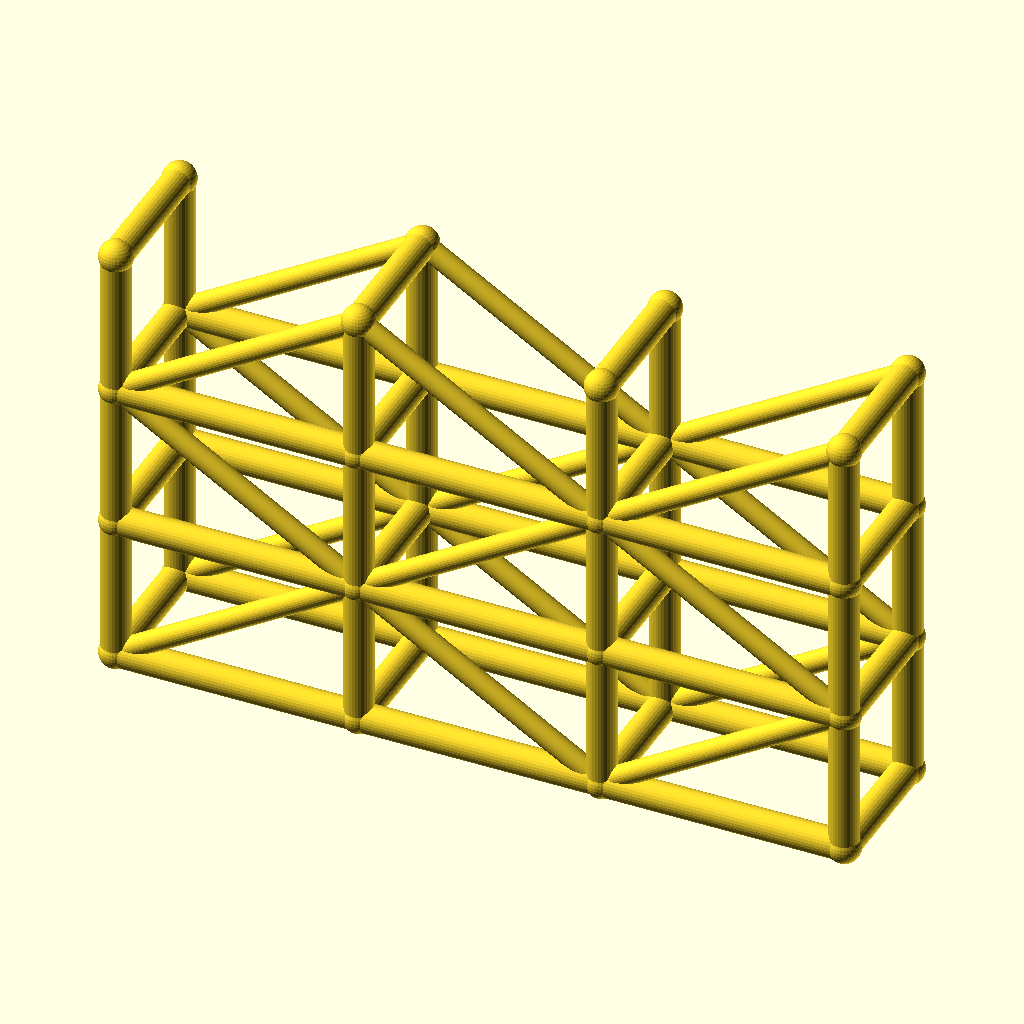
Cell 1: the model at its default parameters.
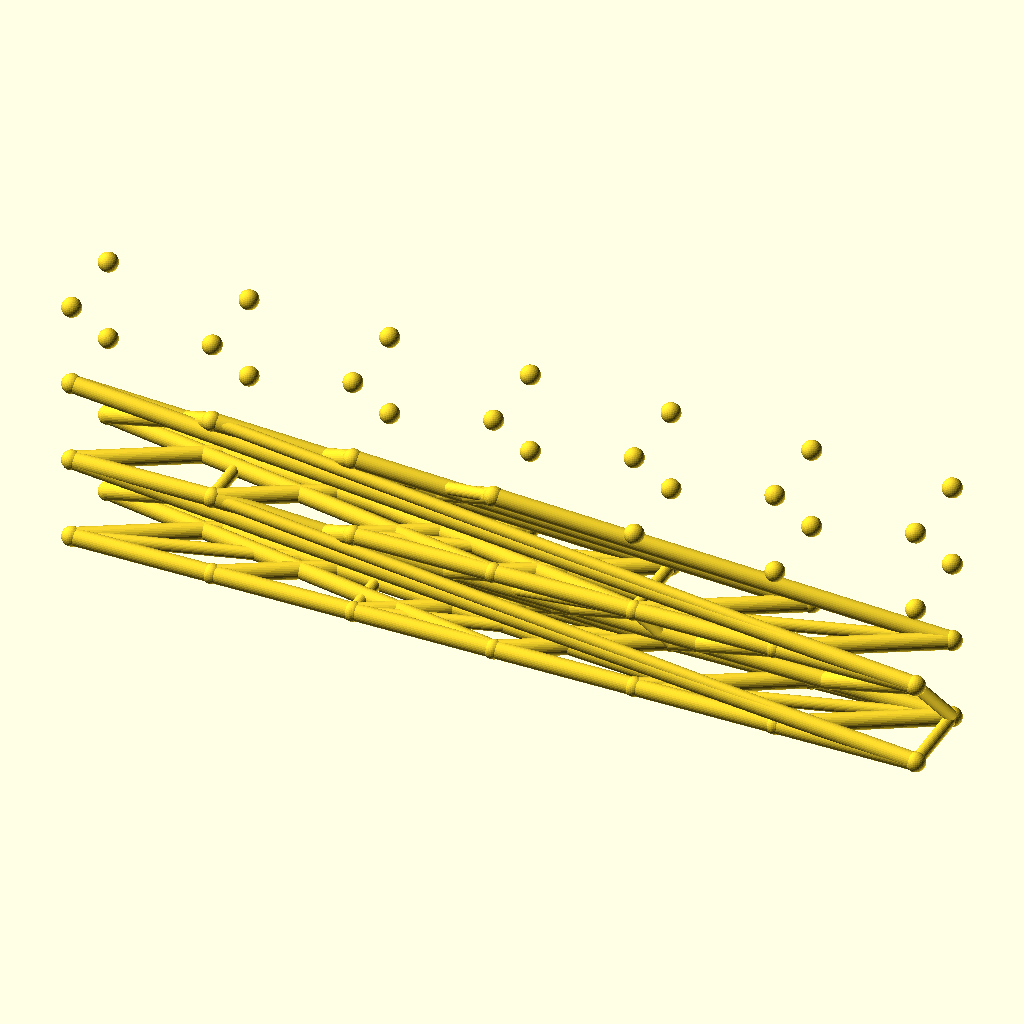
Cell 2: the same model with spans = 6.
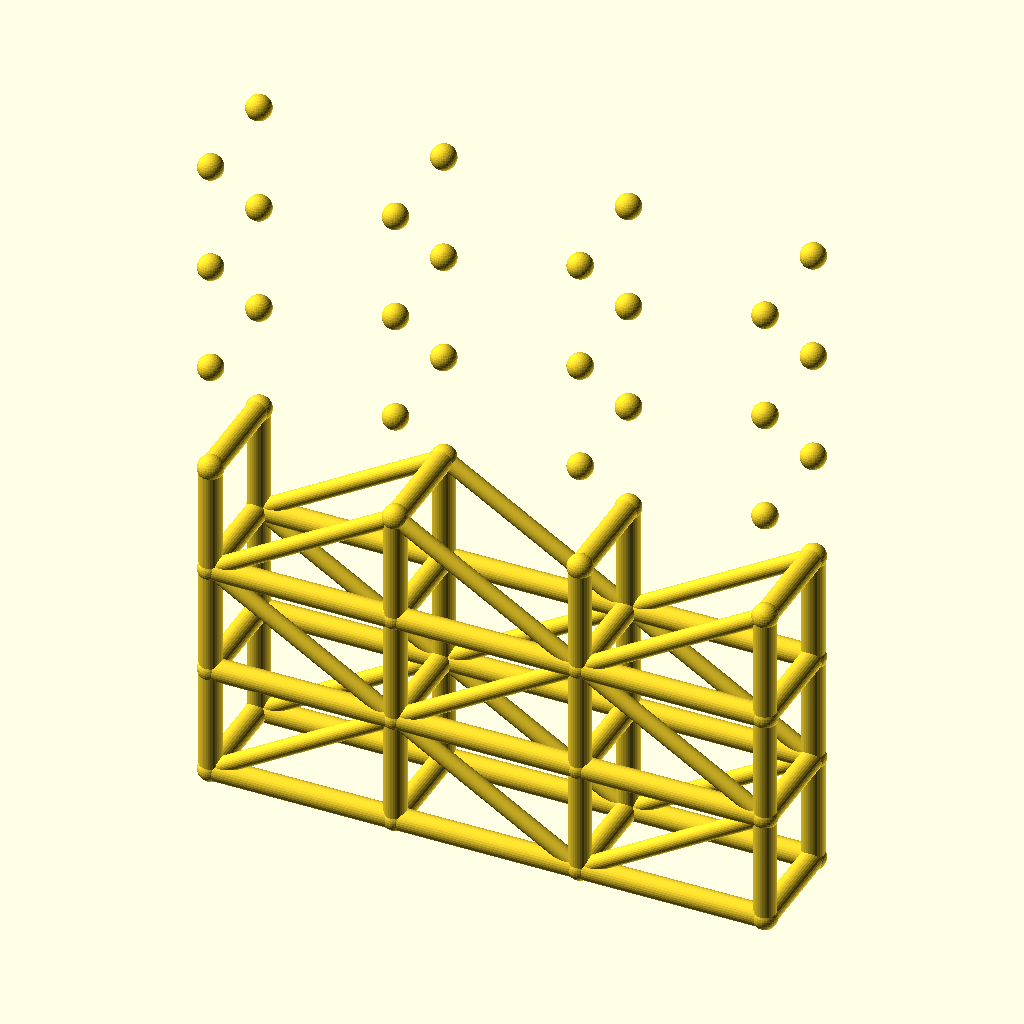
Cell 3: levels = 6 (everything else at default).
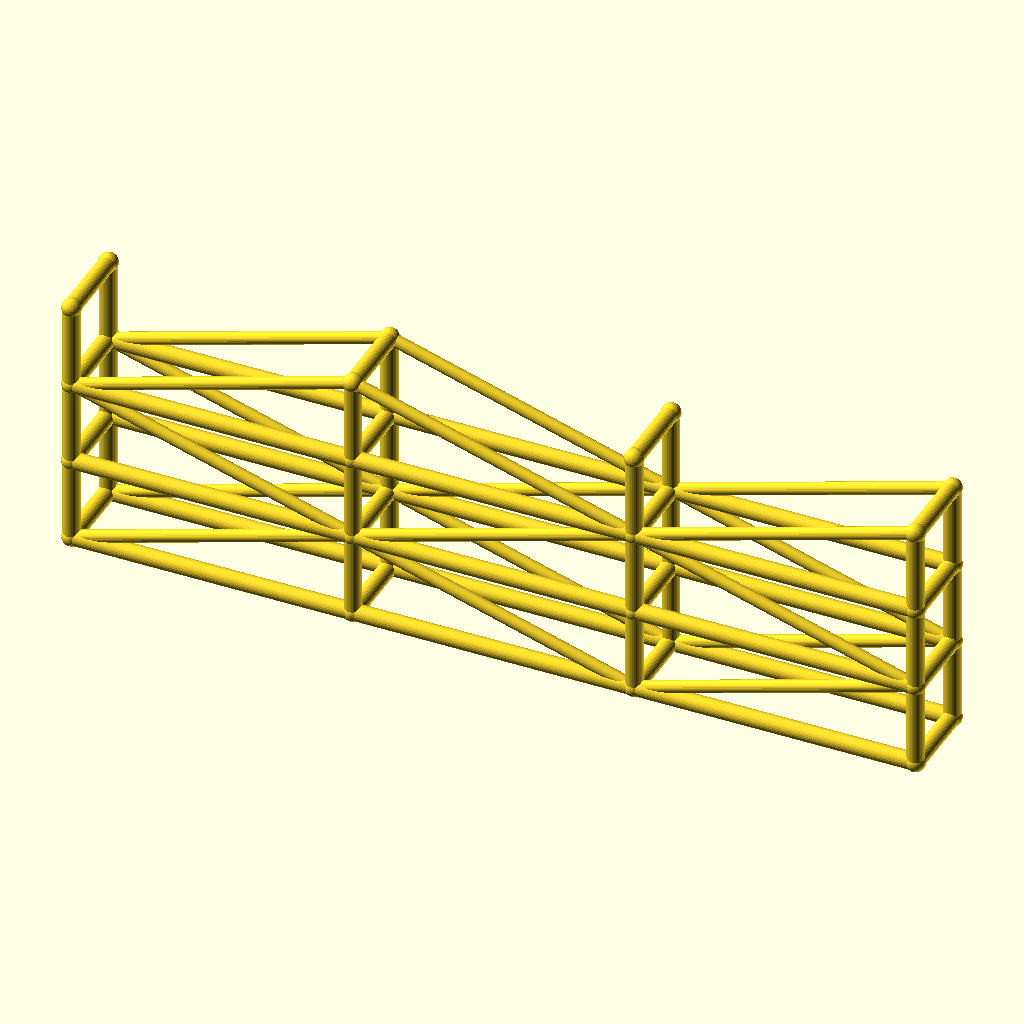
Cell 4: the same model with bay_l = 100.
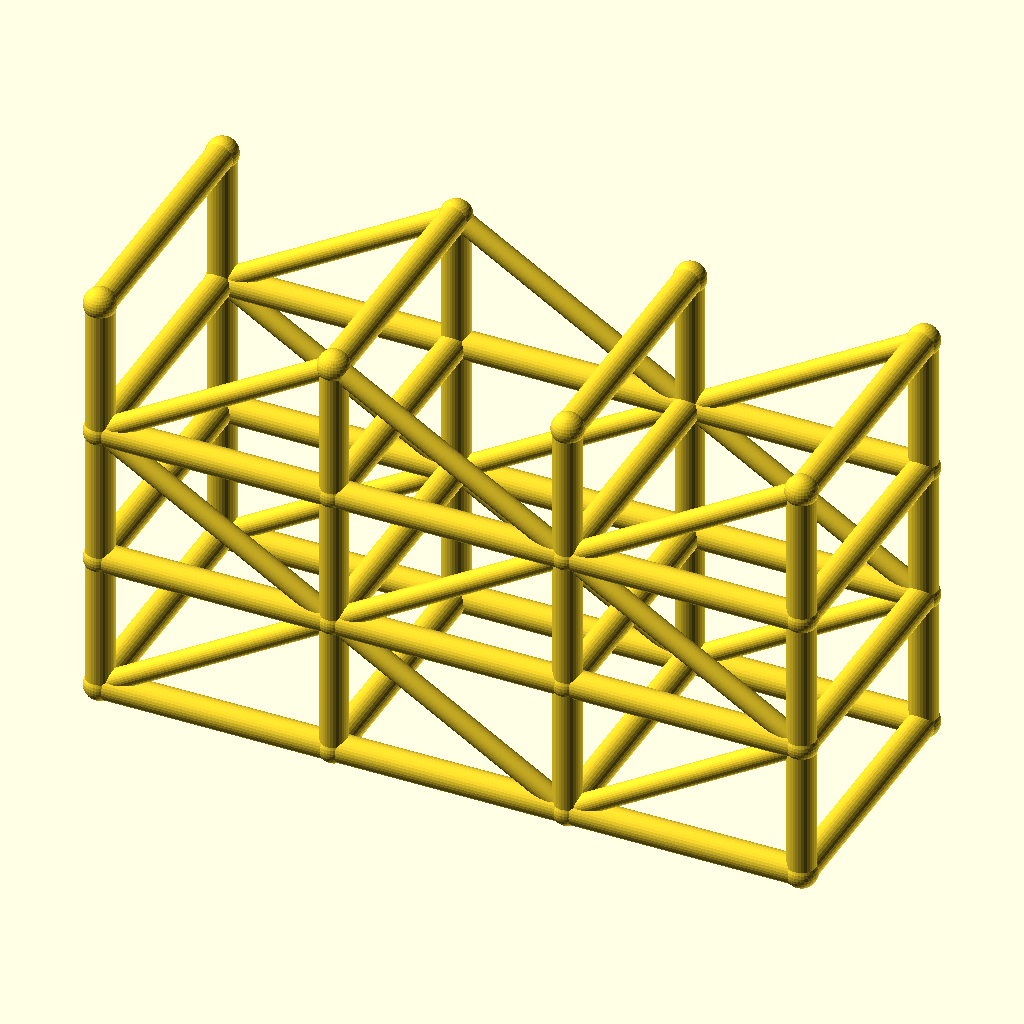
Cell 5 — tower_w set to 56, the other parameters unchanged.
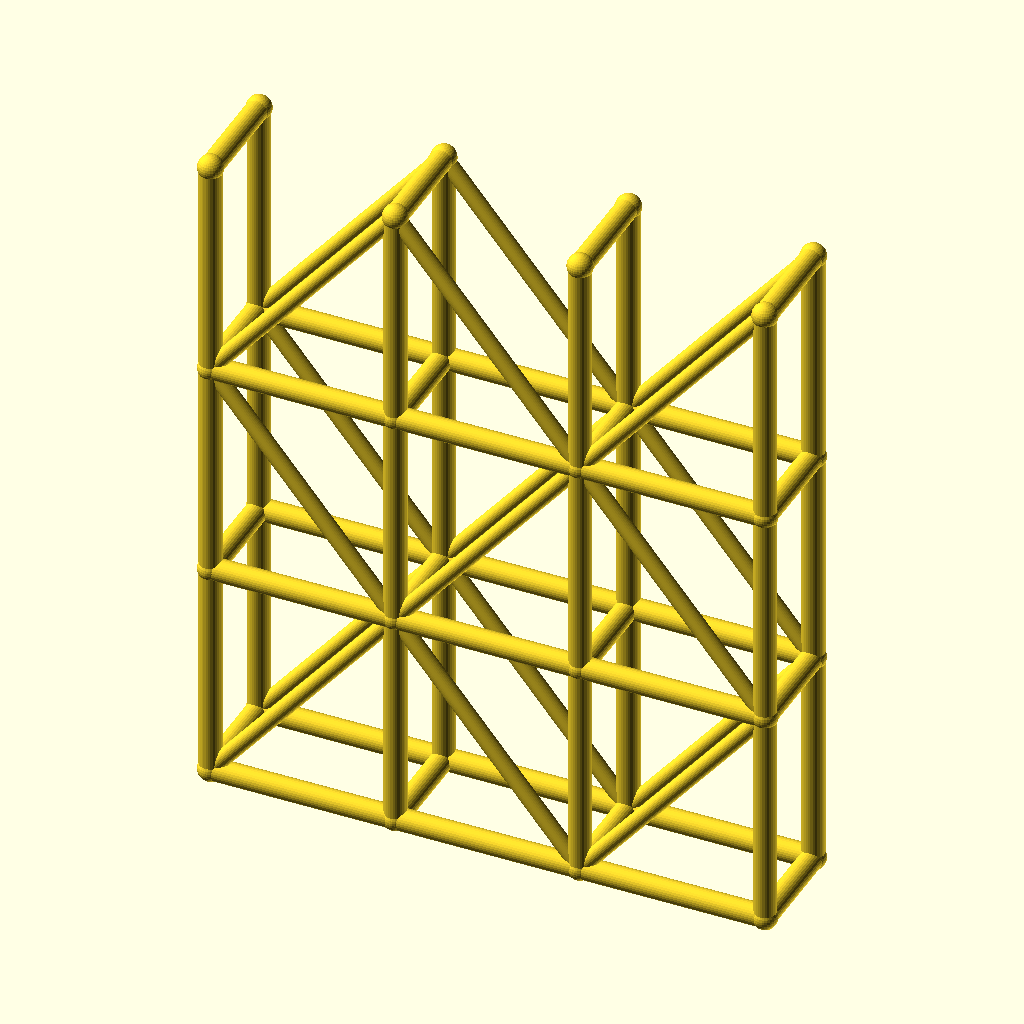
Cell 6: lift_h = 60 (everything else at default).
All cells are drawn from the same view direction (rotation 55°, 0°, 25°, orthographic, colour scheme Cornfield), but the view is re-fitted for each cell, so position and scale can differ between cells as well as the parameter.
Source of the model, optional_data/data/wire3/scaffold/scene_0102.scad:
$fn = 32;

// ----------------------------------------------------------------------
// Scaffold tower: 3 spans x 3 lifts
// ----------------------------------------------------------------------

// --- parameters (mm) ---
spans = 3;                // spans along X
levels = 3;               // lift levels
bay_l = 50;               // span length, X
tower_w = 28;             // tower width, Y
lift_h = 30;              // lift height, Z
post_r = 3;               // post and ledger radius
brace_r = 2.2;            // diagonal brace radius
joint_r = 3.4;            // joint ball radius

bbox_x = spans * bay_l + 2 * joint_r;  // overall X, joints included
bbox_y = tower_w + 2 * joint_r;  // overall Y, joints included
bbox_z = levels * lift_h + 2 * joint_r;  // overall Z, joints included
post_d = 2 * post_r;  // post stock diameter
brace_d = 2 * brace_r;  // brace stock diameter
tower_l = spans * bay_l;  // tower footprint length
tower_h = levels * lift_h;  // tower height
nodes = [for (lvl = [0 : levels], side = [0, 1], st = [0 : spans]) [st * bay_l, side * tower_w, lvl * lift_h]];

module member(a, b, r) {
  /* round stock from joint a to joint b, ends buried in the joint balls */
  d = b - a;
  length = norm(d);
  translate(a) rotate([0, acos(d[2] / length), atan2(d[1], d[0])])
    cylinder(h = length, r = r);
}

module joint(p, r) {
  /* ball at the joint centre, fatter than every member meeting there */
  translate(p) sphere(r = r);
}

/* members - each call is one graph edge */
member(nodes[0], nodes[8], post_r);
member(nodes[1], nodes[9], post_r);
member(nodes[2], nodes[10], post_r);
member(nodes[3], nodes[11], post_r);
member(nodes[0], nodes[1], post_r);
member(nodes[1], nodes[2], post_r);
member(nodes[2], nodes[3], post_r);
member(nodes[4], nodes[12], post_r);
member(nodes[5], nodes[13], post_r);
member(nodes[6], nodes[14], post_r);
member(nodes[7], nodes[15], post_r);
member(nodes[4], nodes[5], post_r);
member(nodes[5], nodes[6], post_r);
member(nodes[6], nodes[7], post_r);
member(nodes[8], nodes[16], post_r);
member(nodes[9], nodes[17], post_r);
member(nodes[10], nodes[18], post_r);
member(nodes[11], nodes[19], post_r);
member(nodes[8], nodes[9], post_r);
member(nodes[9], nodes[10], post_r);
member(nodes[10], nodes[11], post_r);
member(nodes[12], nodes[20], post_r);
member(nodes[13], nodes[21], post_r);
member(nodes[14], nodes[22], post_r);
member(nodes[15], nodes[23], post_r);
member(nodes[12], nodes[13], post_r);
member(nodes[13], nodes[14], post_r);
member(nodes[14], nodes[15], post_r);
member(nodes[16], nodes[24], post_r);
member(nodes[17], nodes[25], post_r);
member(nodes[18], nodes[26], post_r);
member(nodes[19], nodes[27], post_r);
member(nodes[16], nodes[17], post_r);
member(nodes[17], nodes[18], post_r);
member(nodes[18], nodes[19], post_r);
member(nodes[20], nodes[28], post_r);
member(nodes[21], nodes[29], post_r);
member(nodes[22], nodes[30], post_r);
member(nodes[23], nodes[31], post_r);
member(nodes[20], nodes[21], post_r);
member(nodes[21], nodes[22], post_r);
member(nodes[22], nodes[23], post_r);
member(nodes[0], nodes[4], post_r);
member(nodes[1], nodes[5], post_r);
member(nodes[2], nodes[6], post_r);
member(nodes[3], nodes[7], post_r);
member(nodes[8], nodes[12], post_r);
member(nodes[9], nodes[13], post_r);
member(nodes[10], nodes[14], post_r);
member(nodes[11], nodes[15], post_r);
member(nodes[16], nodes[20], post_r);
member(nodes[17], nodes[21], post_r);
member(nodes[18], nodes[22], post_r);
member(nodes[19], nodes[23], post_r);
member(nodes[24], nodes[28], post_r);
member(nodes[25], nodes[29], post_r);
member(nodes[26], nodes[30], post_r);
member(nodes[27], nodes[31], post_r);
member(nodes[0], nodes[9], brace_r);
member(nodes[9], nodes[2], brace_r);
member(nodes[2], nodes[11], brace_r);
member(nodes[4], nodes[13], brace_r);
member(nodes[13], nodes[6], brace_r);
member(nodes[6], nodes[15], brace_r);
member(nodes[16], nodes[9], brace_r);
member(nodes[9], nodes[18], brace_r);
member(nodes[18], nodes[11], brace_r);
member(nodes[20], nodes[13], brace_r);
member(nodes[13], nodes[22], brace_r);
member(nodes[22], nodes[15], brace_r);
member(nodes[16], nodes[25], brace_r);
member(nodes[25], nodes[18], brace_r);
member(nodes[18], nodes[27], brace_r);
member(nodes[20], nodes[29], brace_r);
member(nodes[29], nodes[22], brace_r);
member(nodes[22], nodes[31], brace_r);

/* joint balls */
for (p = nodes) joint(p, joint_r);
Parameter table extracted from the source (name, type, default, range or options):
spans: number, default 3
levels: number, default 3
bay_l: number, default 50
tower_w: number, default 28
lift_h: number, default 30
post_r: number, default 3
brace_r: number, default 2.2
joint_r: number, default 3.4
